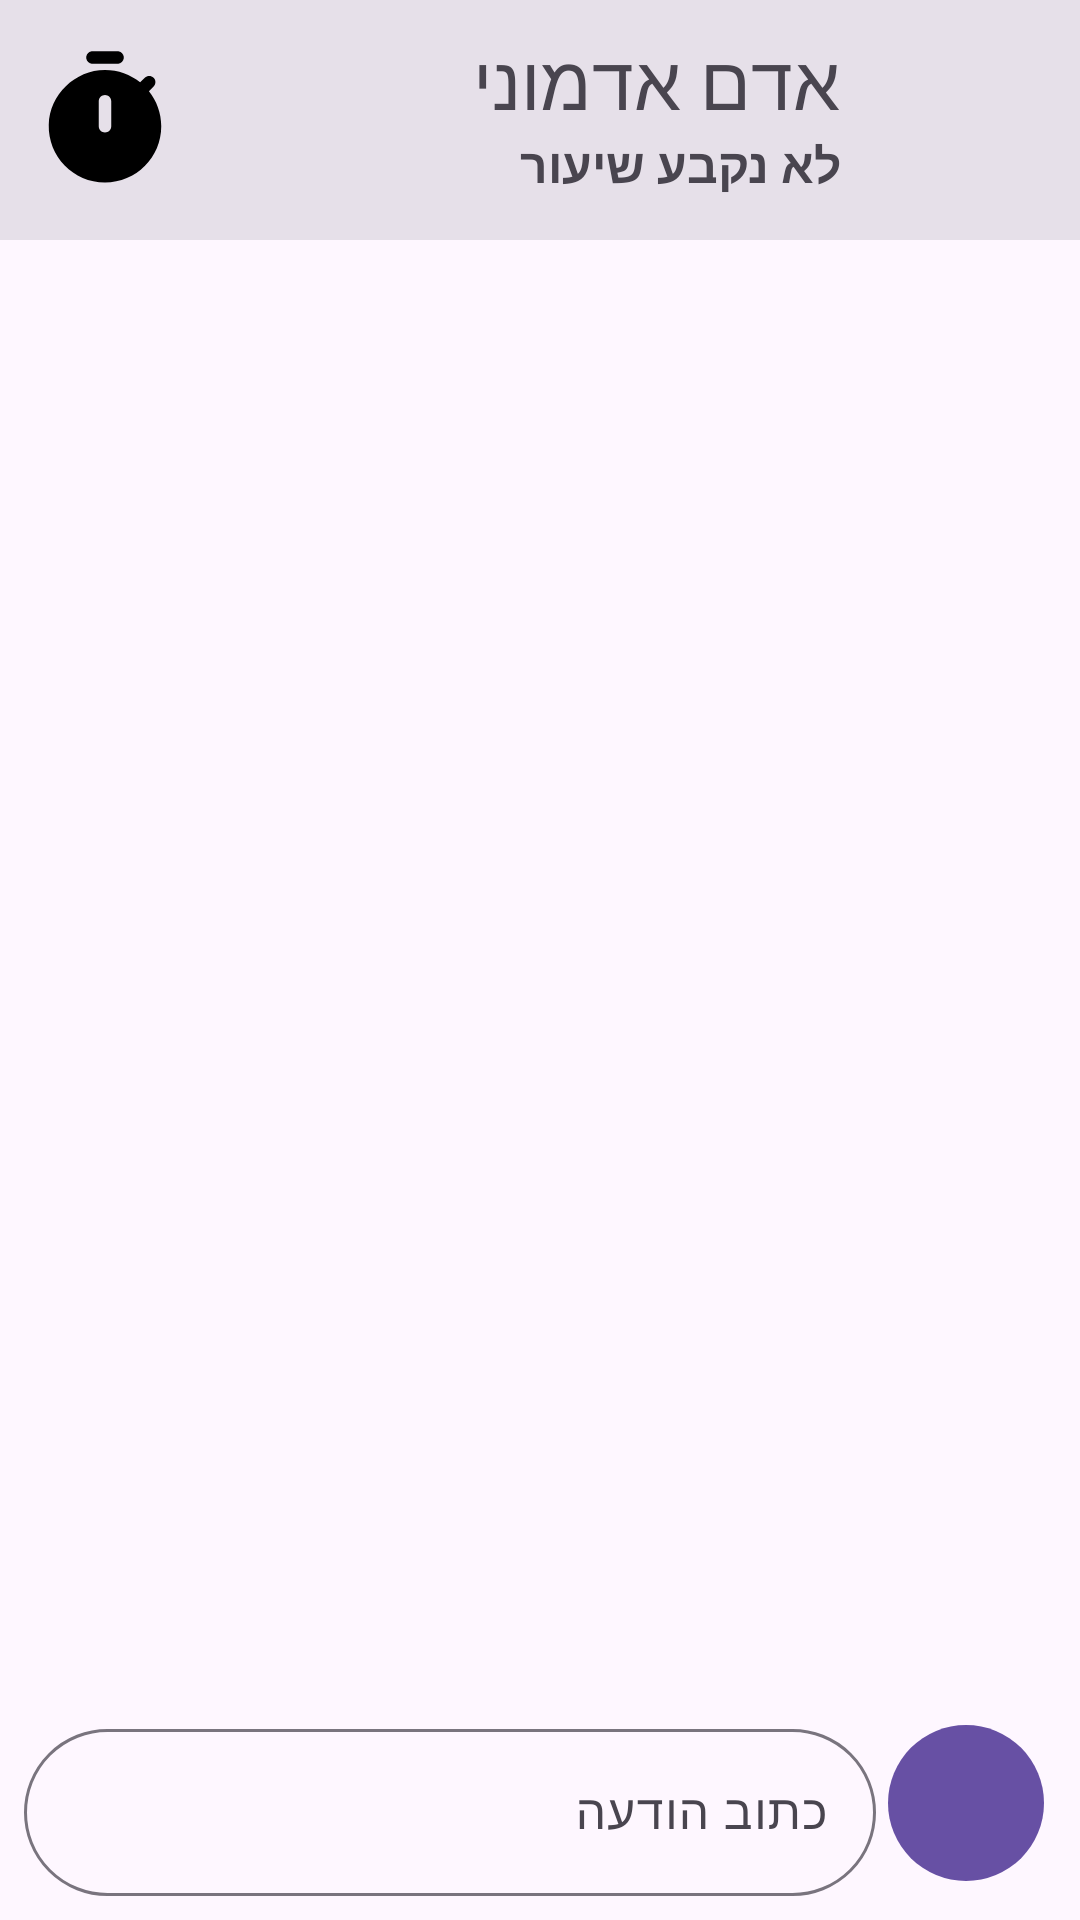

Layout XML and referenced resources for this Android screen:
<!-- AndroidManifest.xml: application theme Theme.MorePrati -->
<!-- res/layout/fragment_chat.xml -->
<LinearLayout        xmlns:android="http://schemas.android.com/apk/res/android"
    xmlns:tools="http://schemas.android.com/tools"
    xmlns:app="http://schemas.android.com/apk/res-auto"
    tools:context=".fragments.ChatFragment"
    android:layout_width="match_parent"
    android:layout_height="match_parent"
    android:orientation="vertical"
    >

    <com.google.android.material.card.MaterialCardView

        style="@style/Widget.Material3.CardView.Filled"
        android:id="@+id/card"
        android:layout_width="match_parent"
        android:layout_height="wrap_content"
        app:cardCornerRadius="0dp"
        >
    <LinearLayout
        android:layout_width="match_parent"
        android:layout_height="80dp"
        android:layout_alignParentTop="true"
        android:orientation="horizontal"
        android:layout_weight="1"
        style="@style/Widget.Material3.CardView.Filled"
        >


        <Button
            android:id="@+id/timerButton"
            android:layout_width="50dp"
            android:layout_height="50dp"
            android:layout_margin="10dp"
            android:background="@drawable/round_timer_24"
            android:layout_gravity="center_vertical"

            />

        <LinearLayout
            android:layout_width="wrap_content"
            android:layout_height="match_parent"
            android:orientation="vertical"
            android:layout_weight="1"
            android:padding="10dp"
            android:fontFamily="@font/heebo_variablefont_wght"

            >

        <TextView
            android:id="@+id/fullname"
            android:layout_width="match_parent"
            android:layout_height="wrap_content"
            android:textSize="25dp"
            android:text="אדם אדמוני"
            />

            <TextView
                android:id="@+id/selectedTimeTextView"
                android:layout_width="match_parent"
                android:layout_height="wrap_content"
                android:text="לא נקבע שיעור"
                android:textStyle="bold"
                android:textSize="16sp"
                android:fontFamily="@font/heebo_variablefont_wght"


                />

        </LinearLayout>


        <com.google.android.material.imageview.ShapeableImageView
            android:id="@+id/image"
            android:layout_width="60dp"
            android:layout_height="60dp"
            android:src="@drawable/default_profile_pic"
            app:shapeAppearanceOverlay="@style/RoundedImageView"
            android:layout_margin="5dp"
            android:layout_gravity="center_vertical"

            />


    </LinearLayout>
    </com.google.android.material.card.MaterialCardView>




    <RelativeLayout

    android:layout_width="match_parent"
    android:layout_height="match_parent">

    <androidx.recyclerview.widget.RecyclerView
        android:id="@+id/recyclerView"
        android:layout_width="match_parent"
        android:layout_height="match_parent"
        android:layout_above="@+id/messageInputLayout"
        android:padding="8dp"
        android:clipToPadding="false"
        android:animateLayoutChanges="false" >

    </androidx.recyclerview.widget.RecyclerView>


    <LinearLayout
        android:id="@+id/messageInputLayout"
        android:layout_width="match_parent"
        android:layout_height="wrap_content"
        android:layout_alignParentBottom="true"
        android:orientation="horizontal"
        android:layout_margin="8dp"
        >




        <com.google.android.material.textfield.TextInputLayout
            android:id="@+id/messageEditText"
            android:layout_width="0dp"
            android:layout_height="wrap_content"
            android:layout_weight="1"
            android:hint="כתוב הודעה"
            android:inputType="textMultiLine|textCapSentences"
            android:maxLines="3"
            android:layout_gravity="center_vertical"
            app:boxCornerRadiusBottomStart="30dp"
            app:boxCornerRadiusBottomEnd="30dp"
            app:boxCornerRadiusTopEnd="30dp"
            app:boxCornerRadiusTopStart="30dp"
            android:fontFamily="@font/heebo_variablefont_wght"

            >

            <com.google.android.material.textfield.TextInputEditText
                android:id="@+id/textInputEditText"
                android:layout_width="match_parent"
                android:layout_height="wrap_content"

                />

        </com.google.android.material.textfield.TextInputLayout>


        <com.google.android.material.button.MaterialButton
            android:id="@+id/sendButton"
            android:layout_width="60dp"
            android:layout_height="60dp"
            style="?attr/materialIconButtonFilledStyle"
            app:icon="@drawable/baseline_send_24"
            app:iconSize="25dp"
            android:fontFamily="@font/heebo_variablefont_wght"

            />
    </LinearLayout>

</RelativeLayout>
</LinearLayout>
<!-- resources referenced by this layout -->
<resources>
  <!-- drawable round_timer_24 (drawable) -->
  <vector xmlns:android="http://schemas.android.com/apk/res/android" android:height="24dp" android:tint="#000000" android:viewportHeight="24" android:viewportWidth="24" android:width="24dp">
        
      <path android:fillColor="@android:color/white" android:pathData="M10,3h4c0.55,0 1,-0.45 1,-1c0,-0.55 -0.45,-1 -1,-1h-4C9.45,1 9,1.45 9,2C9,2.55 9.45,3 10,3z"/>
        
      <path android:fillColor="@android:color/white" android:pathData="M19.03,7.39l0.75,-0.75c0.38,-0.38 0.39,-1.01 0,-1.4c0,0 -0.01,-0.01 -0.01,-0.01c-0.39,-0.39 -1.01,-0.38 -1.4,0l-0.75,0.75C16.07,4.74 14.12,4 12,4c-4.8,0 -8.88,3.96 -9,8.76C2.87,17.84 6.94,22 12,22c4.98,0 9,-4.03 9,-9C21,10.88 20.26,8.93 19.03,7.39zM13,13c0,0.55 -0.45,1 -1,1s-1,-0.45 -1,-1V9c0,-0.55 0.45,-1 1,-1s1,0.45 1,1V13z"/>
      
  </vector>
  <style name="RoundedImageView">
          <item name="cornerSize">50%</item> 
      </style>
  <style name="Theme.MorePrati" parent="Base.Theme.MorePrati" />
  <style name="Base.Theme.MorePrati" parent="Theme.Material3.DayNight.NoActionBar">
          
          
      </style>
</resources>
